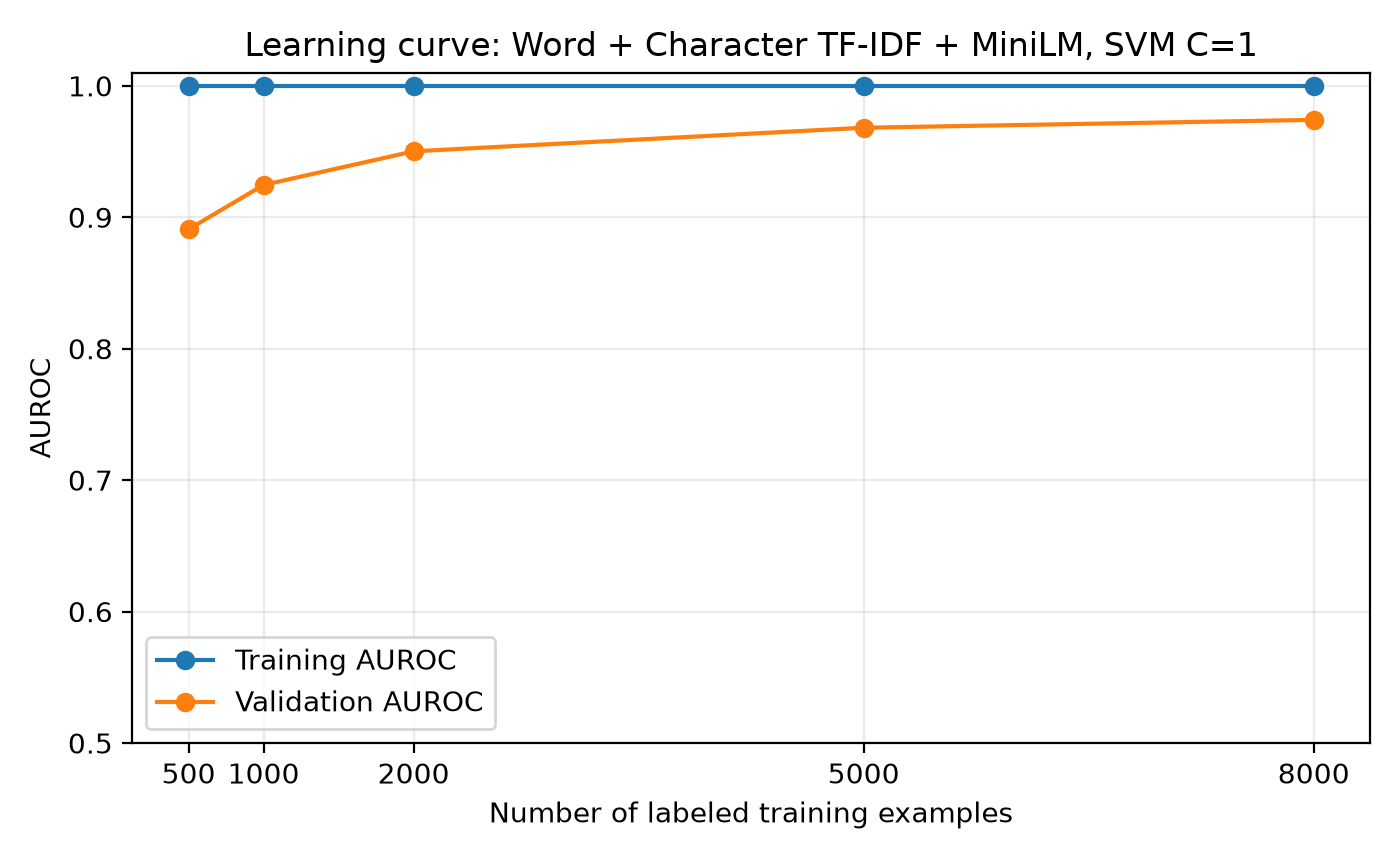

Data behind this chart, as committed beside it:
training_rows, train_AUROC, validation_AUROC, features, lexical_and_fusion_seconds, svm_fit_seconds
500, 1.0, 0.8909, 70597, 1.836, 0.0658
1000, 1.0, 0.9246, 95409, 2.354, 0.1113
2000, 1.0, 0.9502, 108719, 3.279, 0.2316
5000, 1.0, 0.9681, 140384, 6.326, 0.5517
8000, 1.0, 0.9741, 140384, 9.255, 1.207
